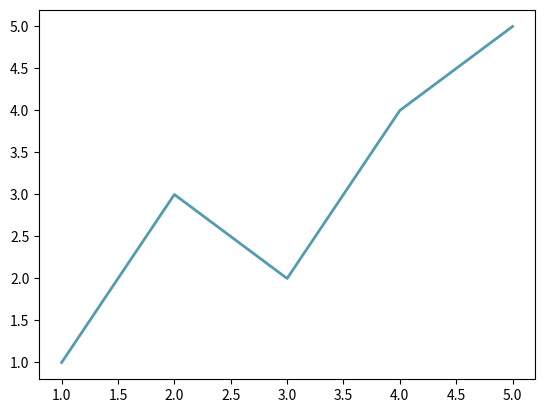

Source code (Python):
'''Docstring'''
from typing import List
import matplotlib.pyplot as plt
import matplotlib


def lineplot(
    x_data: List[float],
    y_data: List[float],
    x_label: str = "",
    y_label: str = "",
    title: str = ""
) -> None:
    '''Docstring'''
    # Create the plot object
    fig, ax = plt.subplots()

    # Plot the best fit line, set the linewidth (lw), color and
    # transparency (alpha) of the line
    ax.plot(x_data, y_data, lw=2, color='#539caf', alpha=1)

    # Label the axes and provide a title
    ax.set_title(title)
    ax.set_xlabel(x_label)
    ax.set_ylabel(y_label)

    fig.savefig('output.png', bbox_inches='tight')


lineplot([1, 2, 3, 4, 5], [1, 3, 2, 4, 5])
